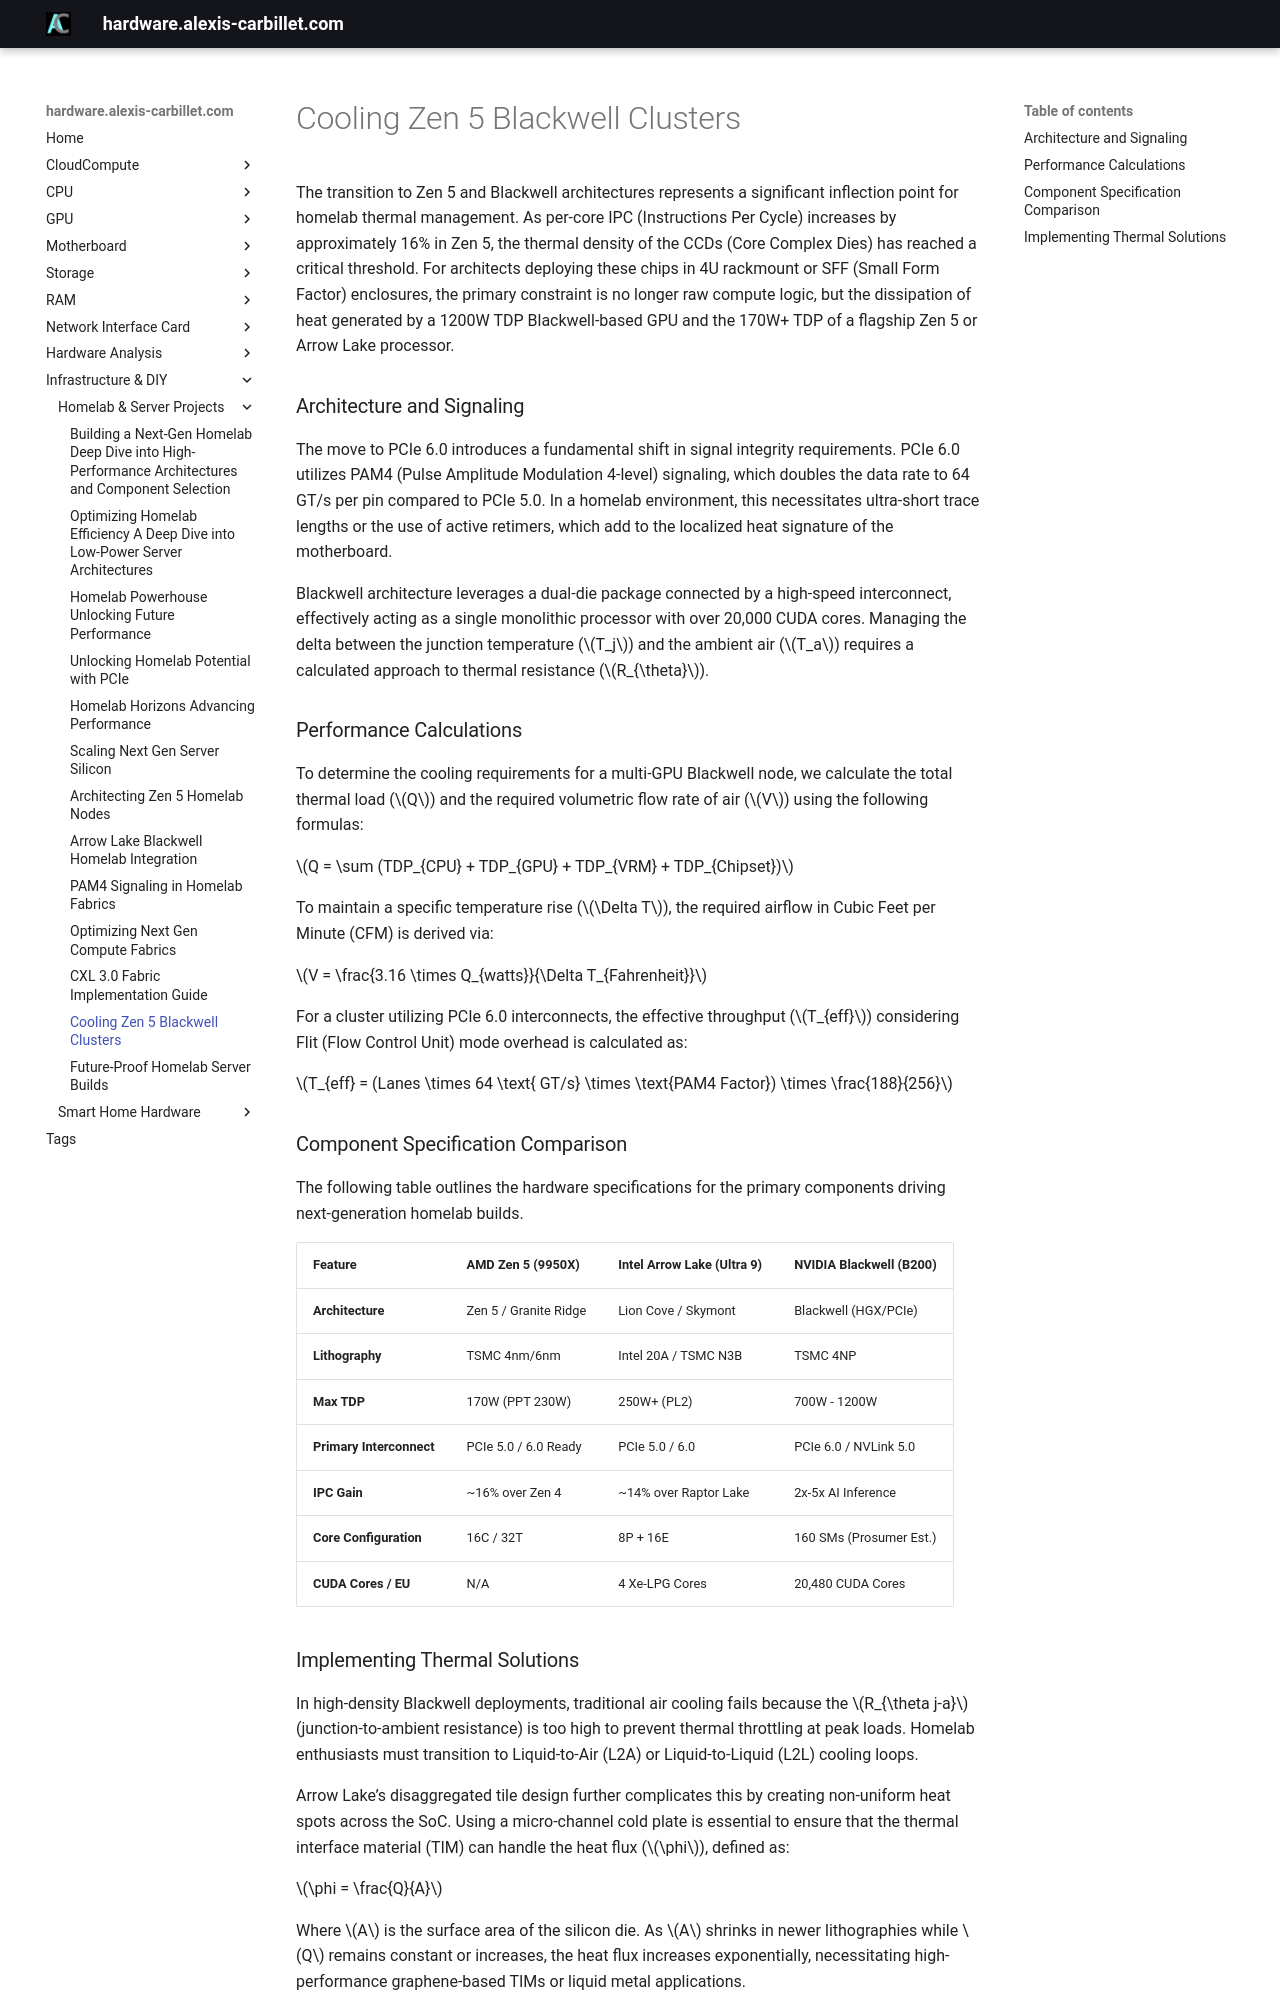

repository: alexiscarbillet/serverhub · page: infrastructure/homelab/cooling_zen_5_blackwell_clusters/index.html · generator: mkdocs

# Cooling Zen 5 Blackwell Clusters

The transition to Zen 5 and Blackwell architectures represents a significant inflection point for homelab thermal management. As per-core IPC (Instructions Per Cycle) increases by approximately 16% in Zen 5, the thermal density of the CCDs (Core Complex Dies) has reached a critical threshold. For architects deploying these chips in 4U rackmount or SFF (Small Form Factor) enclosures, the primary constraint is no longer raw compute logic, but the dissipation of heat generated by a 1200W TDP Blackwell-based GPU and the 170W+ TDP of a flagship Zen 5 or Arrow Lake processor.

### Architecture and Signaling

The move to PCIe 6.0 introduces a fundamental shift in signal integrity requirements. PCIe 6.0 utilizes PAM4 (Pulse Amplitude Modulation 4-level) signaling, which doubles the data rate to 64 GT/s per pin compared to PCIe 5.0. In a homelab environment, this necessitates ultra-short trace lengths or the use of active retimers, which add to the localized heat signature of the motherboard. 

Blackwell architecture leverages a dual-die package connected by a high-speed interconnect, effectively acting as a single monolithic processor with over 20,000 CUDA cores. Managing the delta between the junction temperature ($T_j$) and the ambient air ($T_a$) requires a calculated approach to thermal resistance ($R_{\theta}$).

### Performance Calculations

To determine the cooling requirements for a multi-GPU Blackwell node, we calculate the total thermal load ($Q$) and the required volumetric flow rate of air ($V$) using the following formulas:

$Q = \sum (TDP_{CPU} + TDP_{GPU} + TDP_{VRM} + TDP_{Chipset})$

To maintain a specific temperature rise ($\Delta T$), the required airflow in Cubic Feet per Minute (CFM) is derived via:

$V = \frac{3.16 \times Q_{watts}}{\Delta T_{Fahrenheit}}$

For a cluster utilizing PCIe 6.0 interconnects, the effective throughput ($T_{eff}$) considering Flit (Flow Control Unit) mode overhead is calculated as:

$T_{eff} = (Lanes \times 64 \text{ GT/s} \times \text{PAM4 Factor}) \times \frac{188}{256}$

### Component Specification Comparison

The following table outlines the hardware specifications for the primary components driving next-generation homelab builds.

| Feature | AMD Zen 5 (9950X) | Intel Arrow Lake (Ultra 9) | NVIDIA Blackwell (B200) |
| :--- | :--- | :--- | :--- |
| **Architecture** | Zen 5 / Granite Ridge | Lion Cove / Skymont | Blackwell (HGX/PCIe) |
| **Lithography** | TSMC 4nm/6nm | Intel 20A / TSMC N3B | TSMC 4NP |
| **Max TDP** | 170W (PPT 230W) | 250W+ (PL2) | 700W - 1200W |
| **Primary Interconnect** | PCIe 5.0 / 6.0 Ready | PCIe 5.0 / 6.0 | PCIe 6.0 / NVLink 5.0 |
| **IPC Gain** | ~16% over Zen 4 | ~14% over Raptor Lake | 2x-5x AI Inference |
| **Core Configuration** | 16C / 32T | 8P + 16E | 160 SMs (Prosumer Est.) |
| **CUDA Cores / EU** | N/A | 4 Xe-LPG Cores | 20,480 CUDA Cores |
